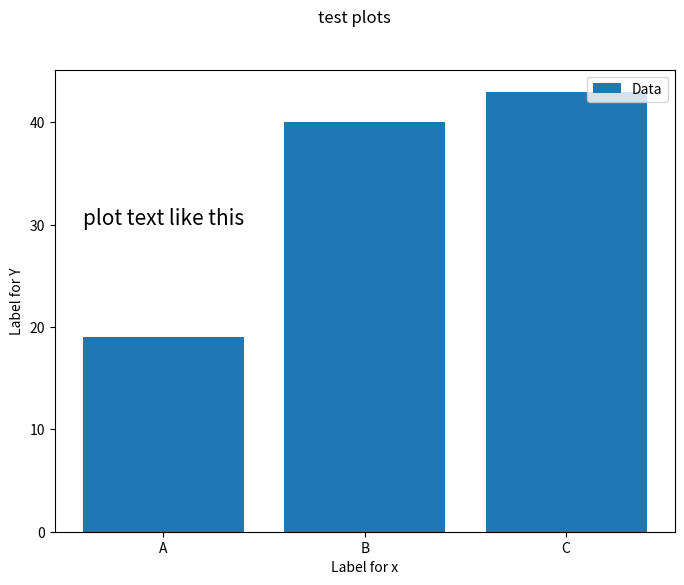
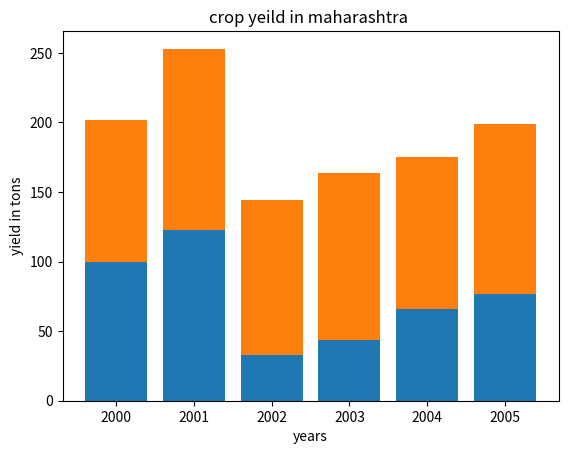

These charts were generated, in order, by the following Python code:
import matplotlib.pyplot as plt
names = ['A','B','C']
values = [19,40,43]
values_2 = [23,42,22]

fig = plt.figure(figsize=(8.0,6.0))
plt.text(0,30,r'plot text like this',fontsize=15,horizontalalignment='center')
plt.xlabel("Label for x")
plt.ylabel("Label for Y")
plt.bar(names,values)
plt.legend(['Data'],loc='upper right')
plt.suptitle('test plots')
plt.show()

#fruits yeilds

years=range(2000,2006)
apples=[100,123,33,44,66,77]
oranges=[102,130,111,120,109,122]
plt.xlabel('years')
plt.ylabel('yield in tons')
plt.title('crop yeild in maharashtra ')
plt.bar(years,apples)

plt.bar(years,oranges,bottom=apples)
plt.show()
